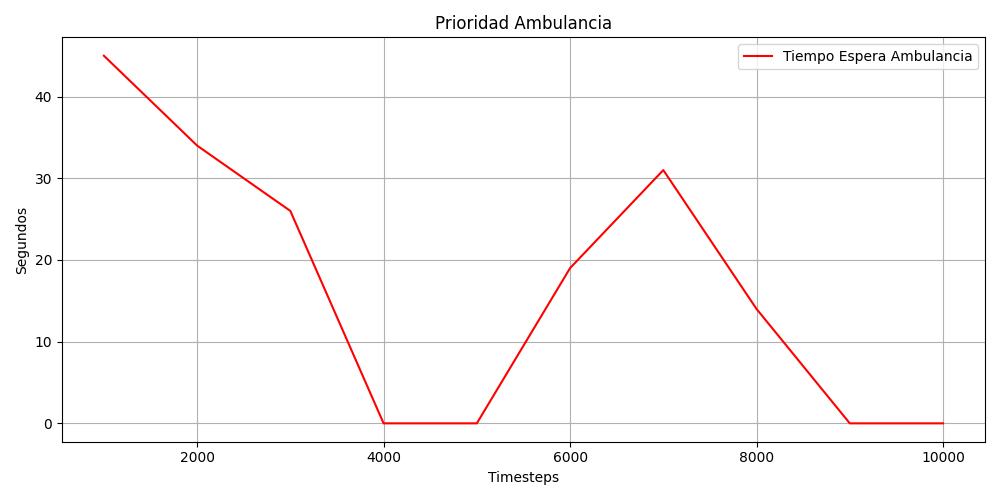

The file beside this chart, header and first rows:
timestep, reward, waiting_time_veh, mean_waiting_time_veh, waiting_time_peat_total, mean_waiting_time_peat, peatones_esperando, peatones_cruzados_step, colisiones, infracciones, ambulance_waiting
1000, -2.22, 747.0, 32.48, 5.0, 5.0, 1, 2, 0, 1, 45.0
2000, -3.32, 1810, 53.24, 0.0, 0.0, 0, 0, 0, 0, 34.0
3000, 3.86, 104.0, 26.0, 46.0, 15.33, 3, 0, 0, 3, 26.0
4000, -1.88, 3262, 125.5, 15.0, 15.0, 1, 1, 0, 2, 0.0
5000, -1.96, 2422, 121.1, 0.0, 0.0, 0, 0, 0, 0, 0.0
6000, -2.12, 1542, 70.09, 0.0, 0.0, 0, 0, 0, 0, 19.0
7000, -0.89, 474.0, 47.4, 100.0, 33.33, 3, 0, 0, 3, 31.0
8000, -1.68, 2446, 135.9, 0.0, 0.0, 0, 0, 0, 0, 14.0
9000, -0.2, 61.0, 30.5, 1490, 124.2, 12, 0, 0, 12, 0.0
10000, -1.4, 939.0, 67.07, 0.0, 0.0, 0, 0, 0, 0, 0.0
